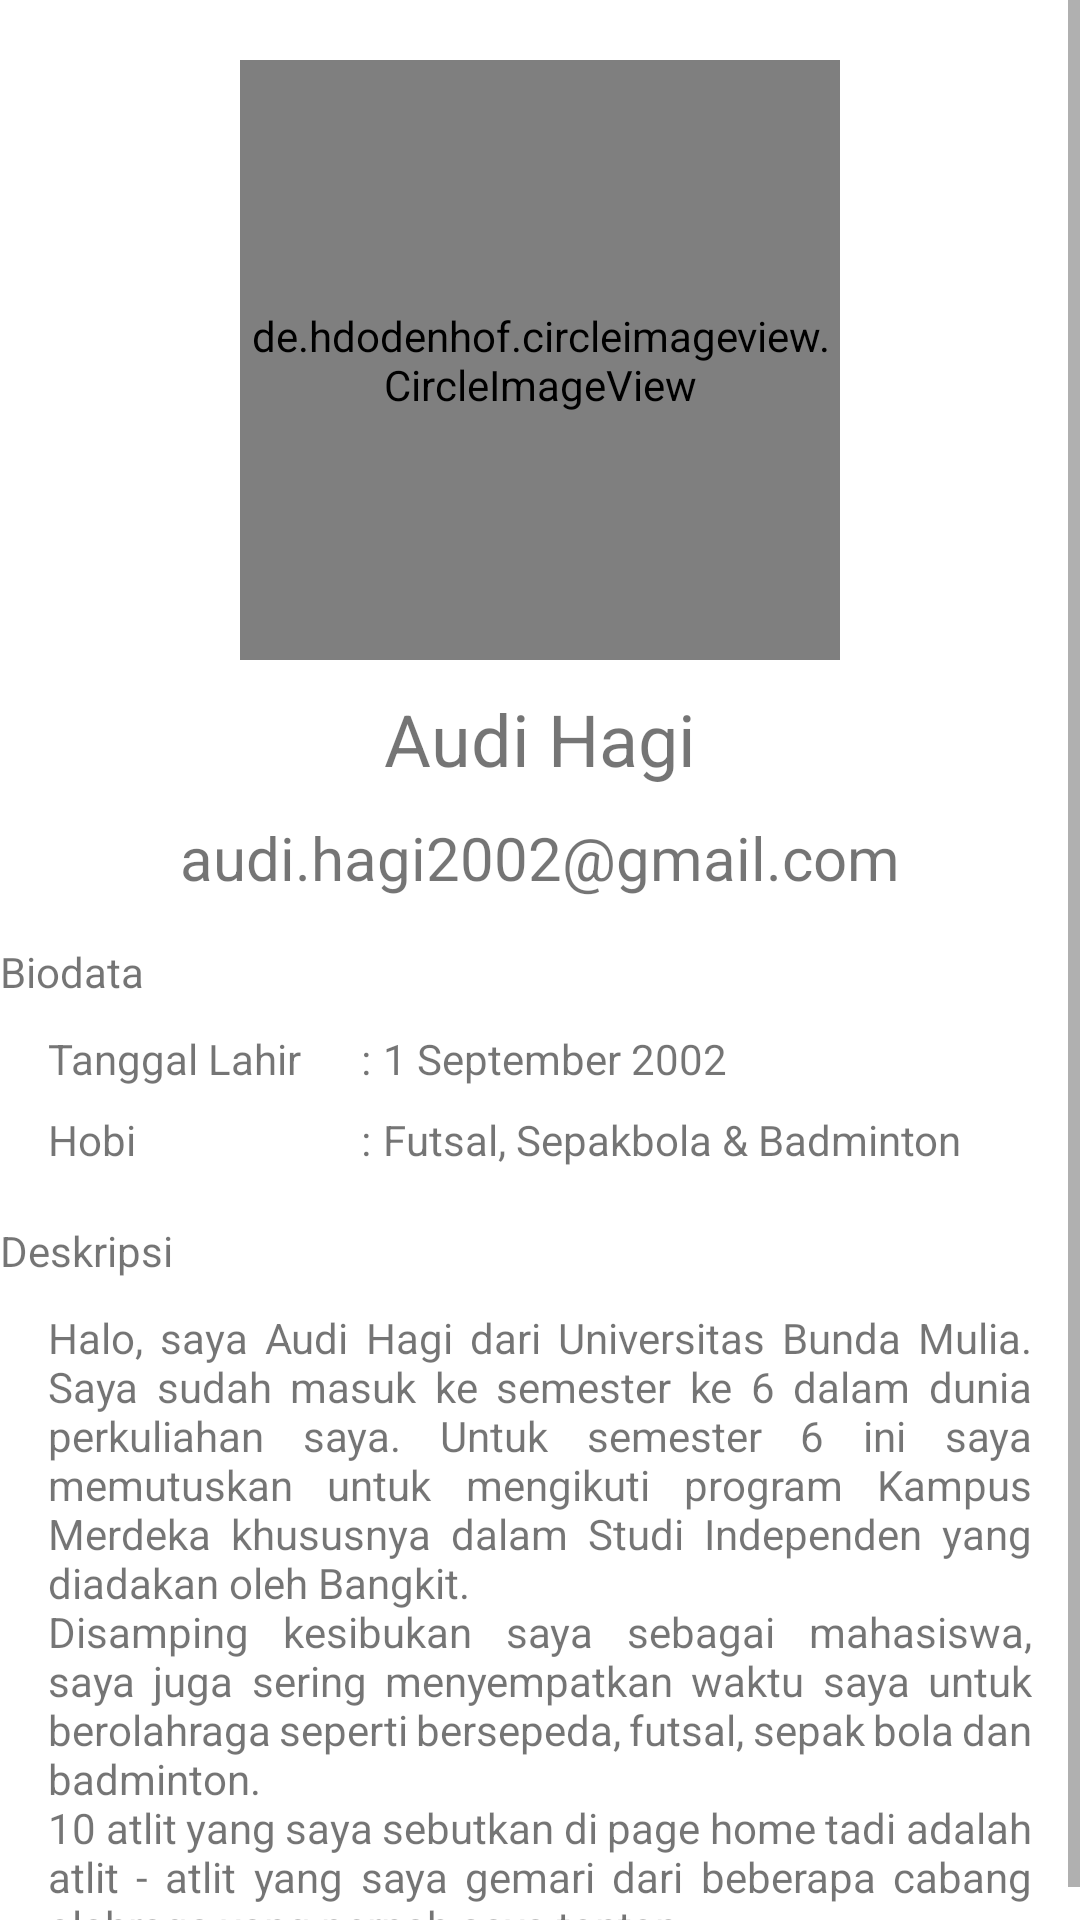

Here is an Android app screen rendered from its layout file. Give the layout XML and the strings, colors and styles it references.
<!-- AndroidManifest.xml: application theme Theme.AthleteApp -->
<!-- res/layout/activity_about.xml -->
<?xml version="1.0" encoding="utf-8"?>
<ScrollView xmlns:android="http://schemas.android.com/apk/res/android"
    xmlns:app="http://schemas.android.com/apk/res-auto"
    xmlns:tools="http://schemas.android.com/tools"
    android:layout_width="match_parent"
    android:layout_height="match_parent"
    android:layout_marginStart="8dp"
    android:layout_marginTop="4dp"
    android:layout_marginEnd="8dp"
    android:layout_marginBottom="4dp"
    tools:context=".AboutActivity">

    <androidx.constraintlayout.widget.ConstraintLayout
        android:layout_width="match_parent"
        android:layout_height="match_parent">

        <LinearLayout
            android:id="@+id/linearLayout"
            android:layout_width="wrap_content"
            android:layout_height="wrap_content"
            android:layout_marginTop="20dp"
            app:layout_constraintEnd_toEndOf="parent"
            app:layout_constraintStart_toStartOf="parent"
            app:layout_constraintTop_toTopOf="parent">

            <de.hdodenhof.circleimageview.CircleImageView
                android:id="@+id/profile_image"
                android:layout_width="200dp"
                android:layout_height="200dp"
                android:src="@drawable/profile"
                app:civ_border_color="#FFFF"
                app:civ_border_width="2dp" />

        </LinearLayout>

        <TextView
            android:id="@+id/tv_profile_name"
            style="@style/TVProfile"
            android:text="@string/profile_name"
            android:textSize="24sp"
            app:layout_constraintEnd_toEndOf="parent"
            app:layout_constraintStart_toStartOf="parent"
            app:layout_constraintTop_toBottomOf="@+id/linearLayout" />

        <TextView
            android:id="@+id/tv_profile_email"
            style="@style/TVProfile"
            android:text="@string/profile_email"
            android:textSize="20sp"
            app:layout_constraintEnd_toEndOf="parent"
            app:layout_constraintStart_toStartOf="parent"
            app:layout_constraintTop_toBottomOf="@+id/tv_profile_name" />

        <TextView
            android:id="@+id/bio_title"
            android:layout_width="wrap_content"
            android:layout_height="wrap_content"
            android:layout_marginTop="15dp"
            android:text="@string/biodata"
            app:layout_constraintTop_toBottomOf="@+id/tv_profile_email"
            tools:ignore="MissingConstraints" />

        <TableLayout
            android:id="@+id/bio_table"
            android:layout_width="match_parent"
            android:layout_height="wrap_content"
            android:layout_marginLeft="16dp"
            android:layout_marginTop="10dp"
            android:layout_marginRight="16dp"
            app:layout_constraintTop_toBottomOf="@+id/bio_title">

            <TableRow style="@style/BarisTable">

                <TextView
                    style="@style/TextContent"
                    android:text="@string/athlete_birth" />

                <TextView
                    style="@style/Barier"
                    android:text="@string/barrier" />

                <TextView
                    android:id="@+id/tv_athlete_birth"
                    style="@style/TextContent"
                    android:text="@string/profile_birth" />
            </TableRow>

            <TableRow style="@style/BarisTable">

                <TextView
                    style="@style/TextContent"
                    android:text="@string/hobi" />

                <TextView
                    style="@style/Barier"
                    android:text="@string/barrier" />

                <TextView
                    android:id="@+id/tv_athlete_sport"
                    style="@style/TextContent"
                    android:text="@string/profile_hobby" />
            </TableRow>
        </TableLayout>

        <TextView
            android:id="@+id/desc_title"
            android:layout_width="wrap_content"
            android:layout_height="wrap_content"
            android:layout_marginTop="10dp"
            android:text="@string/description"
            app:layout_constraintTop_toBottomOf="@+id/bio_table"
            tools:ignore="MissingConstraints" />

        <TextView
            android:id="@+id/tv_athlete_desc"
            android:layout_width="match_parent"
            android:layout_height="match_parent"
            android:layout_marginLeft="16dp"
            android:layout_marginTop="10dp"
            android:layout_marginRight="16dp"
            android:justificationMode="inter_word"
            android:text="@string/profile_desc"
            app:layout_constraintEnd_toEndOf="parent"
            app:layout_constraintStart_toStartOf="parent"
            app:layout_constraintTop_toBottomOf="@+id/desc_title" />

    </androidx.constraintlayout.widget.ConstraintLayout>


</ScrollView>
<!-- resources referenced by this layout -->
<resources>
  <string name="athlete_birth">Tanggal Lahir</string>
  <string name="barrier">:</string>
  <string name="biodata">Biodata</string>
  <string name="description">Deskripsi</string>
  <string name="hobi">Hobi</string>
  <string name="profile_birth">1 September 2002</string>
  <string name="profile_desc">
          Halo, saya Audi Hagi dari Universitas Bunda Mulia. Saya sudah masuk ke semester ke 6 dalam dunia perkuliahan saya. Untuk semester 6 ini saya memutuskan untuk mengikuti program Kampus Merdeka khususnya dalam Studi Independen yang diadakan oleh Bangkit.\nDisamping kesibukan saya sebagai mahasiswa, saya juga sering menyempatkan waktu saya untuk berolahraga seperti bersepeda, futsal, sepak bola dan badminton.\n10 atlit yang saya sebutkan di page home tadi adalah atlit - atlit yang saya gemari dari beberapa cabang olahraga yang pernah saya tonton.
      </string>
  <string name="profile_email">audi.hagi2002@gmail.com</string>
  <string name="profile_hobby">Futsal, Sepakbola &amp; Badminton</string>
  <string name="profile_name">Audi Hagi</string>
  <style name="Barier">
          <item name="android:layout_width">wrap_content</item>
          <item name="android:layout_height">wrap_content</item>
          <item name="android:layout_marginLeft">4dp</item>
          <item name="android:layout_marginRight">4dp</item>
      </style>
  <style name="BarisTable">
          <item name="android:layout_width">match_parent</item>
          <item name="android:layout_height">wrap_content</item>
          <item name="android:layout_marginBottom">8dp</item>
      </style>
  <style name="TVProfile">
          <item name="android:layout_width">wrap_content</item>
          <item name="android:layout_height">wrap_content</item>
          <item name="android:layout_marginTop">10dp</item>
      </style>
  <style name="TextContent">
          <item name="android:layout_width">wrap_content</item>
          <item name="android:layout_height">wrap_content</item>
          <item name="android:layout_marginRight">16dp</item>
      </style>
  <style name="Theme.AthleteApp" parent="Theme.MaterialComponents.DayNight.DarkActionBar">
          
          <item name="colorPrimary">@color/old_grey</item>
          <item name="colorPrimaryVariant">@color/purple_700</item>
          <item name="colorOnPrimary">@color/white</item>
          
          <item name="colorSecondary">@color/teal_200</item>
          <item name="colorSecondaryVariant">@color/teal_700</item>
          <item name="colorOnSecondary">@color/black</item>
          
          <item name="android:statusBarColor">@color/black</item>
          
      </style>
  <!-- not gathered from this repository: default colours our renderer supplied (Android Studio template values) -->
  <color name="purple_700">#FF3700B3</color>
  <color name="teal_200">#FF03DAC5</color>
  <color name="teal_700">#FF018786</color>
  <color name="black">#FF000000</color>
  <color name="white">#FFFFFFFF</color>
</resources>
